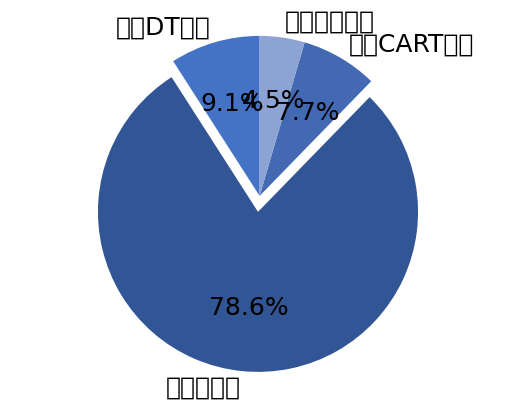

Python code for this plot:
import matplotlib.pyplot as plt

colors = ['#4473C5', '#325596', '#4369B2', '#8DA3D4']
config = {
    "font.family": 'serif',
    "font.serif": ['simsun', 'Times New Roman'],
    "font.size": 18,
    "mathtext.fontset": 'stix',
}

plt.rcParams.update(config)

labels = '只有DT适用', '两者均适用', '只有DPI适用' , '两者均不适用'
sizes = [1512-749, 749, 791-749, 1681-1554]
otherSizes = [15102-12859,12859,51034-12859,291721-53277]
print(sizes)
print(otherSizes)
# Pie chart, where the slices will be ordered and plotted counter-clockwise:

explode = (0, 0.1, 0, 0)  # only "explode" the 2nd slice (i.e. 'Hogs')

fig1, ax1 = plt.subplots()
# ax1.pie(otherSizes, explode=explode, labels=labels, autopct='%1.1f%%',startangle=90, colors=colors)
# ax1.axis('equal')  # Equal aspect ratio ensures that pie is drawn as a circle.

labels = '只有DT识别', '两者均识别', '只有CART识别' , '两者均不识别'
sizes = [68,589,58,34]
ax1.pie(sizes, explode=explode, labels=labels, autopct='%1.1f%%',startangle=90, colors=colors)
ax1.axis('equal')  # Equal aspect ratio ensures that pie is drawn as a circle.
plt.show()

# plt.savefig("pie_other.pdf", bbox_inches = 'tight', dpi=800)
# plt.show()